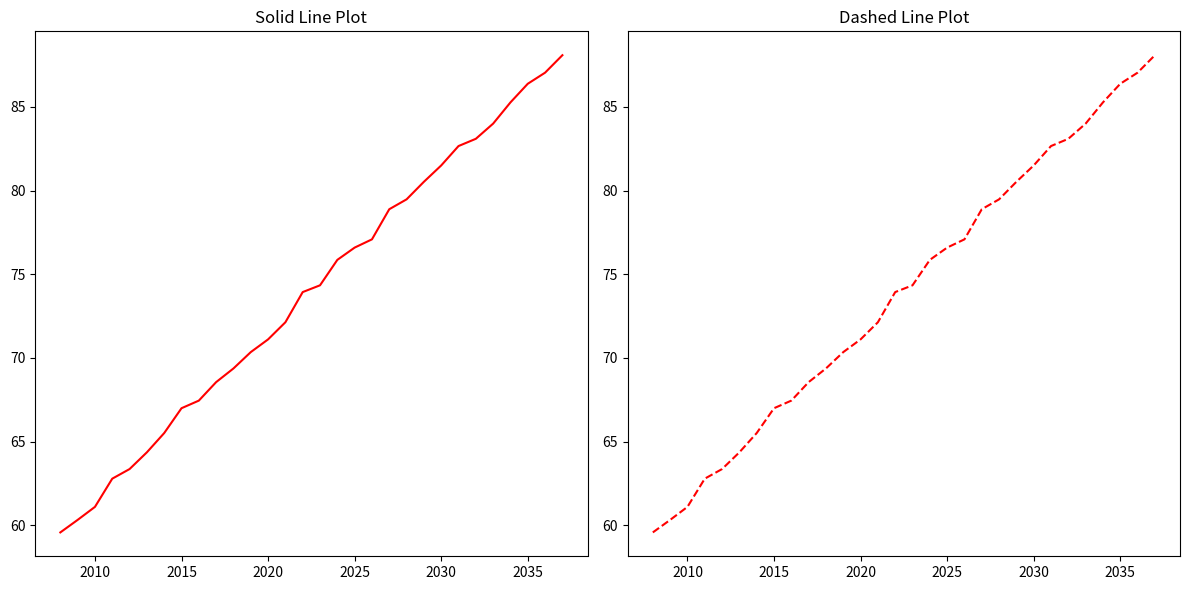

The script that saved this image:
import numpy as np
import matplotlib.pyplot as plt

# Set up the random generator and data
rng = np.random.default_rng()
years = [2008 + x for x in range(30)]
weight = [(60 + y + rng.random() * -1) for y in range(30)]

# Set up the figure and subplots
plt.figure(figsize=(12, 6))

# Plot the first graph in the first subplot
plt.subplot(1, 2, 1)  # 1 row, 2 columns, 1st subplot
plt.plot(years, weight, c="red")
plt.title("Solid Line Plot")

# Plot the second graph in the second subplot
plt.subplot(1, 2, 2)  # 1 row, 2 columns, 2nd subplot
plt.plot(years, weight, c="red", linestyle="--")
plt.title("Dashed Line Plot")


# Display both plots at once
plt.tight_layout()  # Adjusts spacing between subplots
plt.show()
